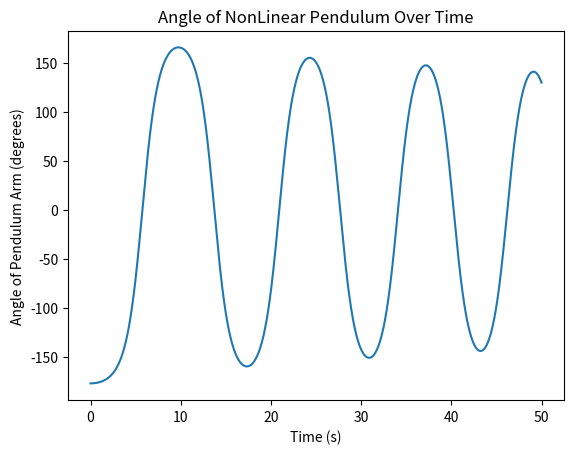

Here is the Python script that generated this plot:
# -*- coding: utf-8 -*-
"""
Created on Wed Apr  5 09:41:16 2017

@author: dylanbarth
"""

import numpy
from matplotlib import pyplot as p
#initial conditions
theta_0 = -177.
omega_0 = 0.
length = .1
#swtich params
diff_method = "RK" # "RK"|"LF"|null
     #RK produces the RungeKutta diff eq solution, and LF the leapfrog
gif_method = 0 # 0|1
    #0 turns the gif maker off, 1 on.
#steps and sizes
start = 0.
end =  50.
N = 2000
h = (end-start)/N
#set up arrays for various computations
tdata = numpy.arange(start,end,h)
rdata = []
thetadata = []
omegadata = []
t_gifdata = []
x_gifdata = []
y_gifdata = []
l_ygifdata = []
l_xgifdata = []
r_0 = numpy.array([theta_0,omega_0])
rarray = []


def vector(r,t):
    theta = r[0]
    omega = r[1]
    ftheta = omega
    fomega = (-9.81)/(length) * numpy.sin(theta*(numpy.pi / 180.))
    return numpy.array([ftheta,fomega],float)

#solve diff eq by Runge Kutta method
if diff_method == "RK":
    for t in tdata:
        thetadata.append(r_0[0])
        omegadata.append(r_0[1])
        k1 = h*vector(r_0,t)    
        k2 = h*vector(r_0 + .5*k1,t + .5*h)
        k3 = h*vector(r_0 + .5*k2,t + .5*h)
        k4 = h*vector(r_0 + k3,t + h)
        r_0 += (k1 + k2 + k3 + k4)/6
#solce diff eq by Leap Frog Method
if diff_method == "LF": #doesnt work every time
    i = 0
    for t in tdata:
        rarray.append(r_0)
        r_0[0] = r_0[0] + r_0[1]*t + 0.5*((numpy.pi/180)*(-9.81)/(length) * numpy.cos(r_0[0]*(numpy.pi / 180.)))*(t**2)
        thetadata.append(r_0[0])
        r_0[1] = r_0[1] + 0.5*((numpy.pi/180)*(-9.81)/(length) * numpy.cos(rarray[i][0]*(numpy.pi / 180.))+(numpy.pi/180)*(-9.81)/(length) * numpy.cos(r_0[0]*(numpy.pi / 180.)))*t
        omegadata.append(r_0[1])
        i += 1
#Get x,y coords for bob, line, and time for gif
j = 0 #indexing variable
if gif_method == 1:    
    for i in range(len(tdata)):
        if i%30==0:
            t_gifdata.append(tdata[i])
            x = length*numpy.sin(thetadata[i]*(numpy.pi / 180.))
            y = (-1.)*length*numpy.cos(thetadata[i]*(numpy.pi / 180.))
            x_gifdata.append(x)
            y_gifdata.append(y)
            l_ygifdata.append(0.0)
            l_ygifdata.append(y)
            l_xgifdata.append(0.0)
            l_xgifdata.append(x)
            p.xlim(-.06,.06)
            p.ylim(-.1,0.)
            p.title("Pendulum Over Time in Real Space")
            p.ylabel("height of bob (m)")
            p.xlabel("horizontal distance of bob (m)")
            p.plot(l_xgifdata[j:j+2],l_ygifdata[j:j+2],linewidth=3)
            p.plot(x_gifdata, y_gifdata, 'o', ms=15)
            p.savefig("gif_frames/" + str(j/2) + "pend.png")
            j += 2
#p.plot(ltdata[50:],l_gifdata[10][50:])
#plot  
if gif_method==0:
    p.title("Angle of NonLinear Pendulum Over Time")
    p.xlabel("Time (s)")
    p.ylabel("Angle of Pendulum Arm (degrees)")
    p.plot(tdata,thetadata)
    p.savefig(diff_method + "Pendulum.png")
    p.show()